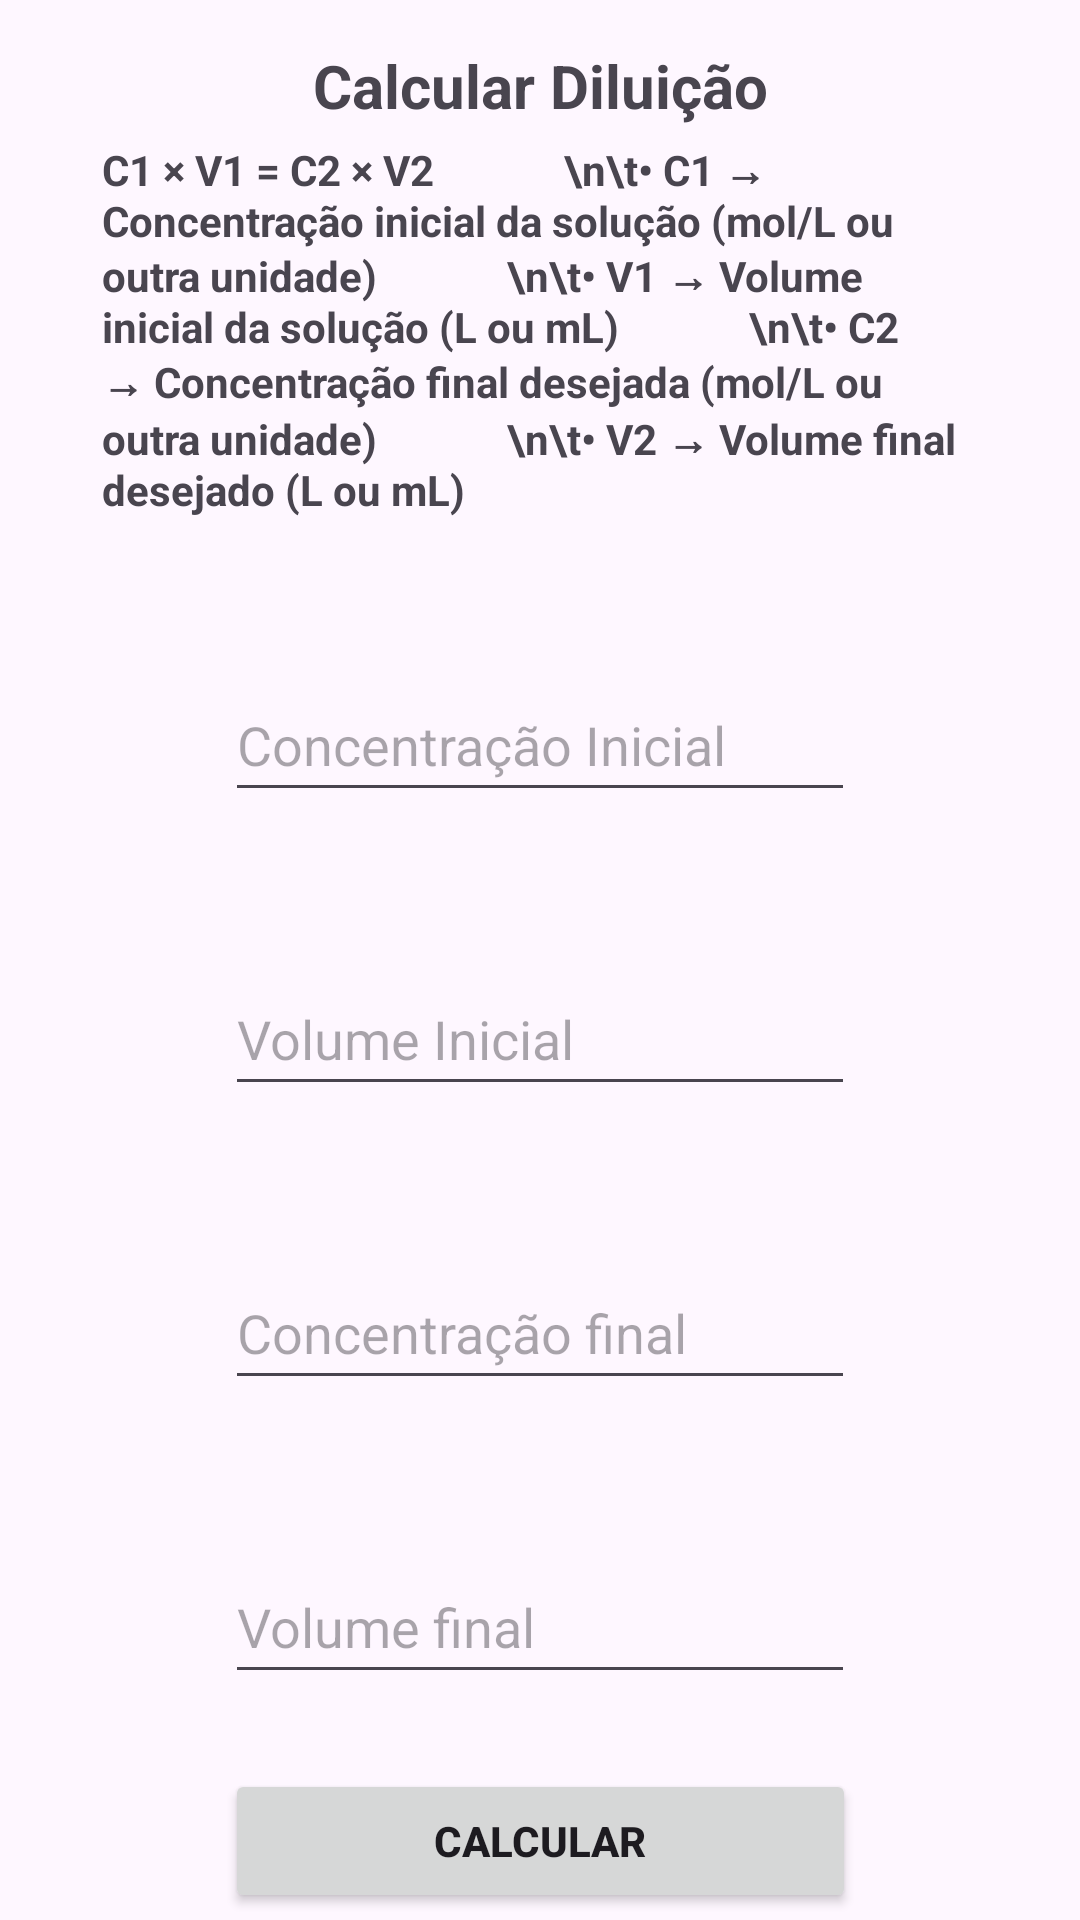

Layout XML and referenced resources for this Android screen:
<!-- AndroidManifest.xml: application theme Theme.AplicativoContas -->
<!-- res/layout/activity_dilui.xml -->
<?xml version="1.0" encoding="utf-8"?>
<androidx.constraintlayout.widget.ConstraintLayout xmlns:android="http://schemas.android.com/apk/res/android"
    xmlns:app="http://schemas.android.com/apk/res-auto"
    xmlns:tools="http://schemas.android.com/tools"
    android:id="@+id/main"
    android:layout_width="match_parent"
    android:layout_height="match_parent"
    tools:context=".Dilui">




    <TextView
        android:id="@+id/titleDilui"
        android:layout_width="wrap_content"
        android:layout_height="wrap_content"
        android:layout_marginStart="75dp"
        android:layout_marginTop="15dp"
        android:layout_marginEnd="75dp"
        android:text="Calcular Diluição"
        android:textStyle="bold"
        android:textAlignment="center"
        android:textSize="20dp"
        app:layout_constraintEnd_toEndOf="parent"
        app:layout_constraintStart_toStartOf="parent"
        app:layout_constraintTop_toTopOf="parent" />

    <TextView
        android:id="@+id/textView2"
        android:layout_width="50mm"
        android:layout_height="wrap_content"
        android:layout_marginStart="75dp"
        android:layout_marginTop="5dp"
        android:layout_marginEnd="75dp"
        android:textStyle="bold|normal"
        android:text="C1 × V1 = C2 × V2
            \n\t• C1 → Concentração inicial da solução (mol/L ou outra unidade)
            \n\t• V1 → Volume inicial da solução (L ou mL)
            \n\t• C2 → Concentração final desejada (mol/L ou outra unidade)
            \n\t• V2 → Volume final desejado (L ou mL)"
        app:layout_constraintEnd_toEndOf="parent"
        app:layout_constraintStart_toStartOf="parent"
        app:layout_constraintTop_toBottomOf="@+id/titleDilui" />

    <EditText
        android:id="@+id/edtConI"
        android:layout_width="wrap_content"
        android:layout_height="wrap_content"
        android:layout_marginStart="75dp"
        android:layout_marginTop="50dp"
        android:layout_marginEnd="75dp"
        android:ems="10"
        android:hint="Concentração Inicial"
        android:inputType="numberDecimal"
        android:minHeight="48dp"
        app:layout_constraintEnd_toEndOf="parent"
        app:layout_constraintStart_toStartOf="parent"
        app:layout_constraintTop_toBottomOf="@+id/textView2"
        tools:ignore="ExtraText" />

    <EditText
        android:id="@+id/edtVolI"
        android:layout_width="wrap_content"
        android:layout_height="wrap_content"
        android:layout_marginStart="75dp"
        android:layout_marginTop="50dp"
        android:layout_marginEnd="75dp"
        android:ems="10"
        android:hint="Volume Inicial"
        android:inputType="numberDecimal"
        android:minHeight="48dp"
        app:layout_constraintEnd_toEndOf="parent"
        app:layout_constraintStart_toStartOf="parent"
        app:layout_constraintTop_toBottomOf="@+id/edtConI"
        tools:ignore="ExtraText" />

    <EditText
        android:id="@+id/edtConII"
        android:layout_width="wrap_content"
        android:layout_height="wrap_content"
        android:layout_marginStart="75dp"
        android:layout_marginTop="50dp"
        android:layout_marginEnd="75dp"
        android:ems="10"
        android:hint="Concentração final"
        android:inputType="numberDecimal"
        android:minHeight="48dp"
        app:layout_constraintEnd_toEndOf="parent"
        app:layout_constraintStart_toStartOf="parent"
        app:layout_constraintTop_toBottomOf="@+id/edtVolI"
        tools:ignore="ExtraText" />

    <EditText
        android:id="@+id/edtVolII"
        android:layout_width="wrap_content"
        android:layout_height="wrap_content"
        android:layout_marginStart="75dp"
        android:layout_marginTop="50dp"
        android:layout_marginEnd="75dp"
        android:ems="10"
        android:hint="Volume final"
        android:inputType="numberDecimal"
        android:minHeight="48dp"
        app:layout_constraintEnd_toEndOf="parent"
        app:layout_constraintStart_toStartOf="parent"
        app:layout_constraintTop_toBottomOf="@+id/edtConII"
        tools:ignore="ExtraText" />

    <Button
        android:id="@+id/btnDilui"
        android:layout_width="36mm"
        android:layout_height="wrap_content"
        android:layout_marginStart="75dp"
        android:layout_marginTop="25dp"
        android:layout_marginEnd="75dp"
        android:text="Calcular"
        android:textStyle="bold"
        app:layout_constraintEnd_toEndOf="parent"
        app:layout_constraintStart_toStartOf="parent"
        app:layout_constraintTop_toBottomOf="@+id/edtVolII" />

    <TextView
        android:id="@+id/txtResultDilui"
        android:layout_width="36mm"
        android:layout_height="wrap_content"
        android:layout_marginStart="75dp"
        android:layout_marginTop="35dp"
        android:layout_marginEnd="75dp"
        android:layout_marginBottom="150dp"
        android:text=" "
        android:textAlignment="center"
        android:textSize="15dp"
        android:textStyle="bold"
        app:layout_constraintEnd_toEndOf="parent"
        app:layout_constraintStart_toStartOf="parent"
        app:layout_constraintTop_toBottomOf="@+id/btnDilui"
        tools:ignore="SpeakableTextPresentCheck,TextSizeCheck" />


</androidx.constraintlayout.widget.ConstraintLayout>
<!-- resources referenced by this layout -->
<resources>
  <style name="Theme.AplicativoContas" parent="Base.Theme.AplicativoContas" />
  <style name="Base.Theme.AplicativoContas" parent="Theme.Material3.DayNight.NoActionBar">
          
          
      </style>
</resources>
